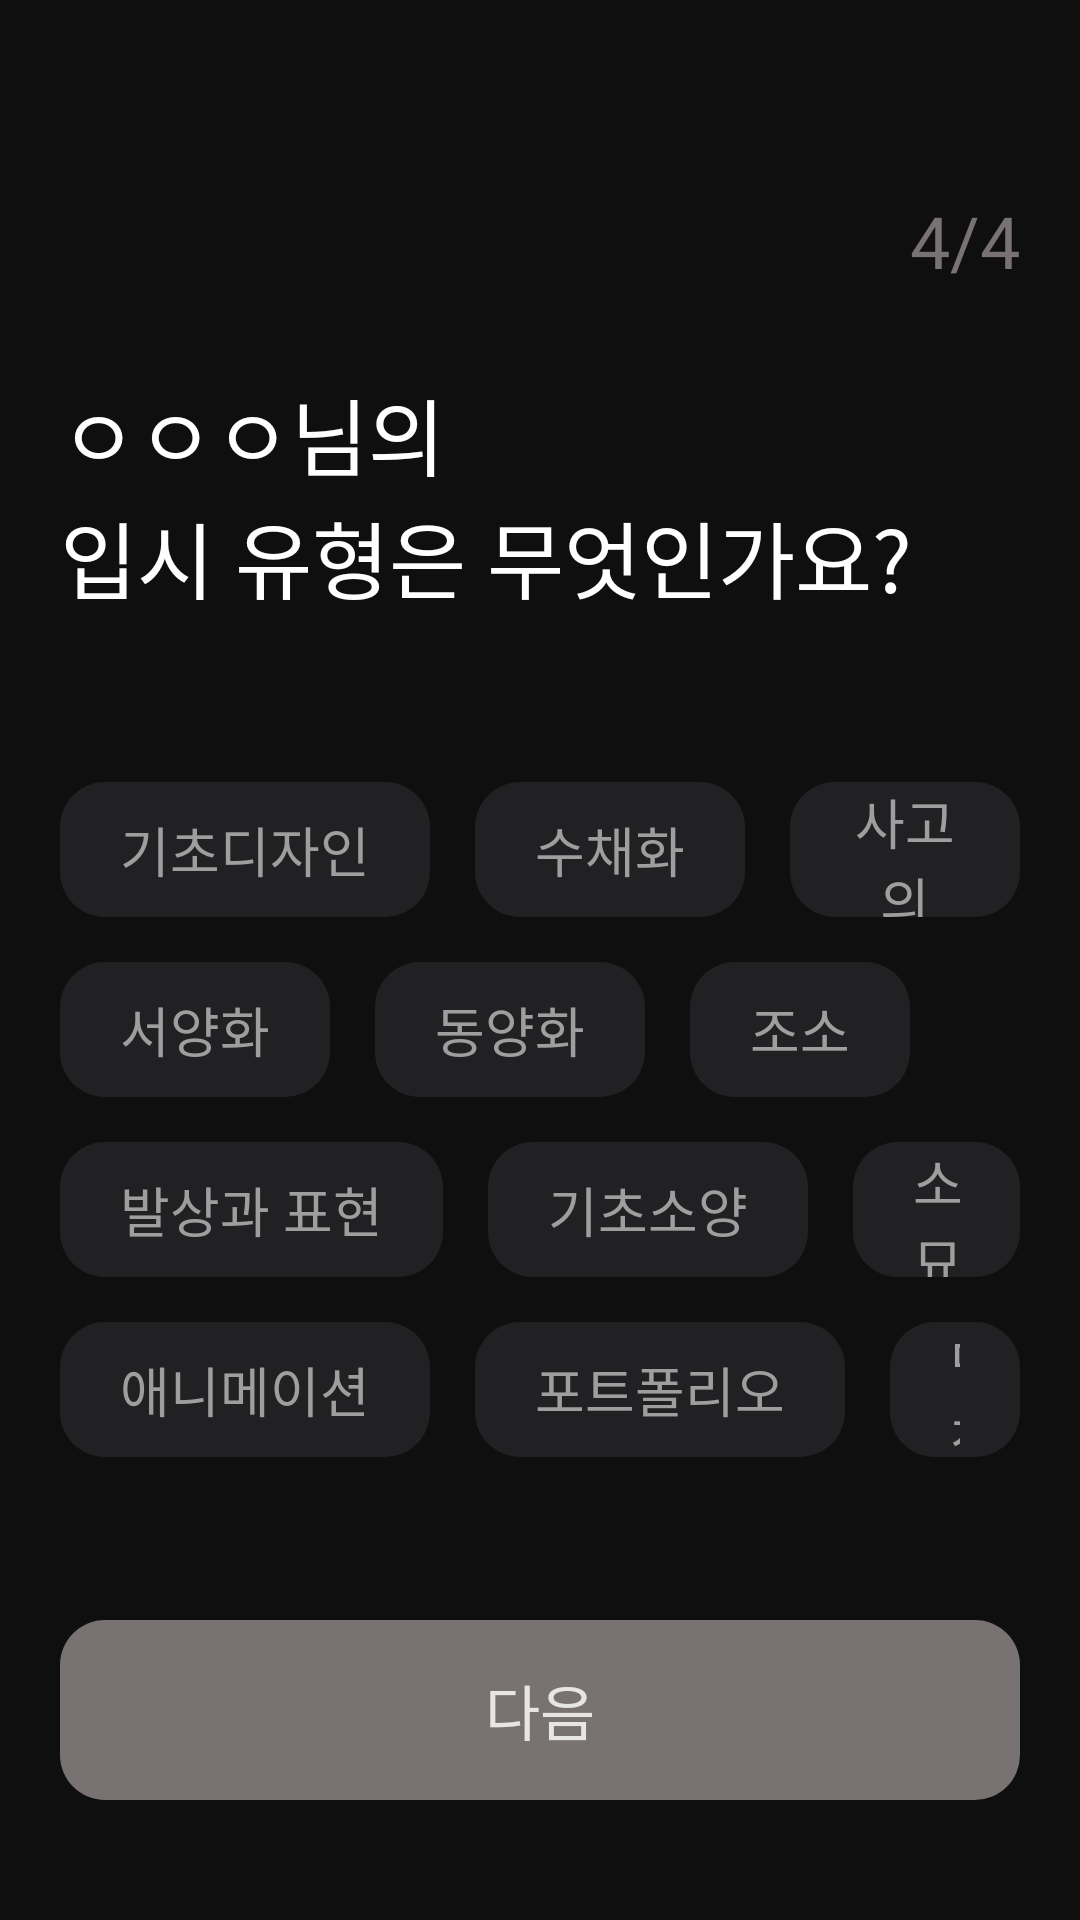

Layout XML and referenced resources for this Android screen:
<!-- AndroidManifest.xml: application theme Theme.Grimmy -->
<!-- res/layout/fragment_type.xml -->
<?xml version="1.0" encoding="utf-8"?>
<androidx.constraintlayout.widget.ConstraintLayout xmlns:android="http://schemas.android.com/apk/res/android"
    xmlns:app="http://schemas.android.com/apk/res-auto"
    xmlns:tools="http://schemas.android.com/tools"
    android:layout_width="match_parent"
    android:layout_height="match_parent"
    android:background="@color/darker"
    tools:context=".TypeFragment">

    <TextView
        android:id="@+id/type_page_count_tv"
        android:layout_width="wrap_content"
        android:layout_height="wrap_content"
        android:text="4/4"
        android:fontFamily="@font/pretendard_bold"
        android:textSize="24sp"
        android:textColor="@color/gray3"
        app:layout_constraintTop_toTopOf="parent"
        app:layout_constraintEnd_toEndOf="parent"
        android:layout_marginTop="64dp"
        android:layout_marginEnd="20dp"
        />

    <TextView
        android:id="@+id/type_nickname_tv"
        android:layout_width="wrap_content"
        android:layout_height="wrap_content"
        android:text="ㅇㅇㅇ님의"
        android:fontFamily="@font/pretendard_bold"
        android:textColor="@color/white"
        android:textSize="28sp"
        app:layout_constraintStart_toStartOf="parent"
        app:layout_constraintTop_toTopOf="parent"
        android:layout_marginStart="20dp"
        android:layout_marginTop="124dp"
        />

    <TextView
        android:id="@+id/type_title_tv"
        android:layout_width="wrap_content"
        android:layout_height="wrap_content"
        android:text="입시 유형은 무엇인가요?"
        android:fontFamily="@font/pretendard_bold"
        android:textColor="@color/white"
        android:textSize="28sp"
        app:layout_constraintStart_toStartOf="@id/type_nickname_tv"
        app:layout_constraintTop_toBottomOf="@id/type_nickname_tv"
        />

    <RelativeLayout
        android:id="@+id/type_type_layout"
        android:layout_width="match_parent"
        android:layout_height="wrap_content"
        app:layout_constraintTop_toBottomOf="@id/type_title_tv"
        app:layout_constraintBottom_toTopOf="@id/type_next_btn_tv"
        android:paddingStart="20dp"
        android:paddingEnd="20dp"
        android:gravity="center"
        >
        <TextView
            android:id="@+id/type_basic_design_btn_tv"
            android:layout_width="wrap_content"
            android:layout_height="45dp"
            android:text="기초디자인"
            android:textColor="@color/font3"
            android:fontFamily="@font/pretendard_medium"
            android:textSize="18sp"
            android:gravity="center"
            android:background="@drawable/bg_rectangle"
            android:paddingStart="20dp"
            android:paddingEnd="20dp"
            />

        <TextView
            android:id="@+id/type_watercolor_painting_btn_tv"
            android:layout_width="wrap_content"
            android:layout_height="45dp"
            android:text="수채화"
            android:textColor="@color/font3"
            android:fontFamily="@font/pretendard_medium"
            android:textSize="18sp"
            android:gravity="center"
            android:background="@drawable/bg_rectangle"
            android:paddingStart="20dp"
            android:paddingEnd="20dp"
            android:layout_toRightOf="@id/type_basic_design_btn_tv"
            android:layout_marginStart="15dp"
            />

        <TextView
            android:id="@+id/type_change_of_thought_btn_tv"
            android:layout_width="wrap_content"
            android:layout_height="45dp"
            android:text="사고의 전환"
            android:textColor="@color/font3"
            android:fontFamily="@font/pretendard_medium"
            android:textSize="18sp"
            android:gravity="center"
            android:background="@drawable/bg_rectangle"
            android:paddingStart="20dp"
            android:paddingEnd="20dp"
            android:layout_toRightOf="@id/type_watercolor_painting_btn_tv"
            android:layout_marginStart="15dp"
            />

        <TextView
            android:id="@+id/type_western_painting_btn_iv"
            android:layout_width="wrap_content"
            android:layout_height="45dp"
            android:text="서양화"
            android:textColor="@color/font3"
            android:fontFamily="@font/pretendard_medium"
            android:textSize="18sp"
            android:gravity="center"
            android:background="@drawable/bg_rectangle"
            android:paddingStart="20dp"
            android:paddingEnd="20dp"
            android:layout_below="@id/type_basic_design_btn_tv"
            android:layout_marginTop="15dp"
            />

        <TextView
            android:id="@+id/type_oriental_painting_btn_tv"
            android:layout_width="wrap_content"
            android:layout_height="45dp"
            android:text="동양화"
            android:textColor="@color/font3"
            android:fontFamily="@font/pretendard_medium"
            android:textSize="18sp"
            android:gravity="center"
            android:background="@drawable/bg_rectangle"
            android:paddingStart="20dp"
            android:paddingEnd="20dp"
            android:layout_toRightOf="@id/type_western_painting_btn_iv"
            android:layout_alignTop="@id/type_western_painting_btn_iv"
            android:layout_marginStart="15dp"
            />

        <TextView
            android:id="@+id/type_adult_btn_tv"
            android:layout_width="wrap_content"
            android:layout_height="45dp"
            android:text="조소"
            android:textColor="@color/font3"
            android:fontFamily="@font/pretendard_medium"
            android:textSize="18sp"
            android:gravity="center"
            android:background="@drawable/bg_rectangle"
            android:paddingStart="20dp"
            android:paddingEnd="20dp"
            android:layout_toRightOf="@id/type_oriental_painting_btn_tv"
            android:layout_alignTop="@id/type_oriental_painting_btn_tv"
            android:layout_marginStart="15dp"
            />

        <TextView
            android:id="@+id/type_ideas_and_expressions_btn_tv"
            android:layout_width="wrap_content"
            android:layout_height="45dp"
            android:text="발상과 표현"
            android:textColor="@color/font3"
            android:fontFamily="@font/pretendard_medium"
            android:textSize="18sp"
            android:gravity="center"
            android:background="@drawable/bg_rectangle"
            android:paddingStart="20dp"
            android:paddingEnd="20dp"
            android:layout_below="@id/type_western_painting_btn_iv"
            android:layout_marginTop="15dp"
            />

        <TextView
            android:id="@+id/type_basic_literacy_btn_tv"
            android:layout_width="wrap_content"
            android:layout_height="45dp"
            android:text="기초소양"
            android:textColor="@color/font3"
            android:fontFamily="@font/pretendard_medium"
            android:textSize="18sp"
            android:gravity="center"
            android:background="@drawable/bg_rectangle"
            android:paddingStart="20dp"
            android:paddingEnd="20dp"
            android:layout_toRightOf="@id/type_ideas_and_expressions_btn_tv"
            android:layout_alignTop="@id/type_ideas_and_expressions_btn_tv"
            android:layout_marginStart="15dp"
            />

        <TextView
            android:id="@+id/type_drawing_btn_tv"
            android:layout_width="wrap_content"
            android:layout_height="45dp"
            android:text="소묘"
            android:textColor="@color/font3"
            android:fontFamily="@font/pretendard_medium"
            android:textSize="18sp"
            android:gravity="center"
            android:background="@drawable/bg_rectangle"
            android:paddingStart="20dp"
            android:paddingEnd="20dp"
            android:layout_toRightOf="@id/type_basic_literacy_btn_tv"
            android:layout_alignTop="@id/type_basic_literacy_btn_tv"
            android:layout_marginStart="15dp"
            />

        <TextView
            android:id="@+id/type_animation_btn_tv"
            android:layout_width="wrap_content"
            android:layout_height="45dp"
            android:text="애니메이션"
            android:textColor="@color/font3"
            android:fontFamily="@font/pretendard_medium"
            android:textSize="18sp"
            android:gravity="center"
            android:background="@drawable/bg_rectangle"
            android:paddingStart="20dp"
            android:paddingEnd="20dp"
            android:layout_below="@id/type_ideas_and_expressions_btn_tv"
            android:layout_marginTop="15dp"
            />

        <TextView
            android:id="@+id/type_portfolio_btn_tv"
            android:layout_width="wrap_content"
            android:layout_height="45dp"
            android:text="포트폴리오"
            android:textColor="@color/font3"
            android:fontFamily="@font/pretendard_medium"
            android:textSize="18sp"
            android:gravity="center"
            android:background="@drawable/bg_rectangle"
            android:paddingStart="20dp"
            android:paddingEnd="20dp"
            android:layout_toRightOf="@id/type_animation_btn_tv"
            android:layout_alignTop="@id/type_animation_btn_tv"
            android:layout_marginStart="15dp"
            />

        <TextView
            android:id="@+id/type_interview_btn_tv"
            android:layout_width="wrap_content"
            android:layout_height="45dp"
            android:text="면접"
            android:textColor="@color/font3"
            android:fontFamily="@font/pretendard_medium"
            android:textSize="18sp"
            android:gravity="center"
            android:background="@drawable/bg_rectangle"
            android:paddingStart="20dp"
            android:paddingEnd="20dp"
            android:layout_toRightOf="@id/type_portfolio_btn_tv"
            android:layout_alignTop="@id/type_portfolio_btn_tv"
            android:layout_marginStart="15dp"
            />
    </RelativeLayout>

    <TextView
        android:id="@+id/type_next_btn_tv"
        android:layout_width="match_parent"
        android:layout_height="60dp"
        android:text="다음"
        android:textColor="@color/gray8"
        android:fontFamily="@font/pretendard_semi_bold"
        android:textSize="20sp"
        android:background="@drawable/bg_color_off"
        android:gravity="center"

        app:layout_constraintStart_toStartOf="parent"
        app:layout_constraintEnd_toEndOf="parent"
        app:layout_constraintBottom_toBottomOf="parent"
        android:layout_marginStart="20dp"
        android:layout_marginEnd="20dp"
        android:layout_marginBottom="40dp"
        />

</androidx.constraintlayout.widget.ConstraintLayout>
<!-- resources referenced by this layout -->
<resources>
  <color name="darker">#0F0F0F</color>
  <color name="font3">#9E9E9E</color>
  <color name="gray3">#787272</color>
  <color name="gray8">#E7E6E4</color>
  <color name="white">#FFFFFFFF</color>
  <!-- drawable bg_color_off (drawable) -->
  <?xml version="1.0" encoding="utf-8"?>
  <shape xmlns:android="http://schemas.android.com/apk/res/android"
      android:shape="rectangle" >
  
      <solid android:color="@color/gray3" />
  
      <corners
          android:bottomLeftRadius="15dp"
          android:bottomRightRadius="15dp"
          android:topLeftRadius="15dp"
          android:topRightRadius="15dp" />
  
  </shape>
  <!-- drawable bg_rectangle (drawable) -->
  <?xml version="1.0" encoding="utf-8"?>
  <shape xmlns:android="http://schemas.android.com/apk/res/android"
      android:shape="rectangle" >
  
      <solid android:color="@color/box_color" />
  
      <corners
          android:bottomLeftRadius="15dp"
          android:bottomRightRadius="15dp"
          android:topLeftRadius="15dp"
          android:topRightRadius="15dp" />
  
  </shape>
  <style name="Theme.Grimmy" parent="Theme.SplashScreen">
          <item name="windowSplashScreenBackground">@color/darker</item>
          <item name="windowSplashScreenAnimatedIcon">@android:color/transparent</item>
          <item name="postSplashScreenTheme">@style/Base.Theme.Grimmy</item>
      </style>
  <color name="box_color">#212123</color>
  <style name="Base.Theme.Grimmy" parent="Theme.Material3.DayNight.NoActionBar">
          
      </style>
</resources>
